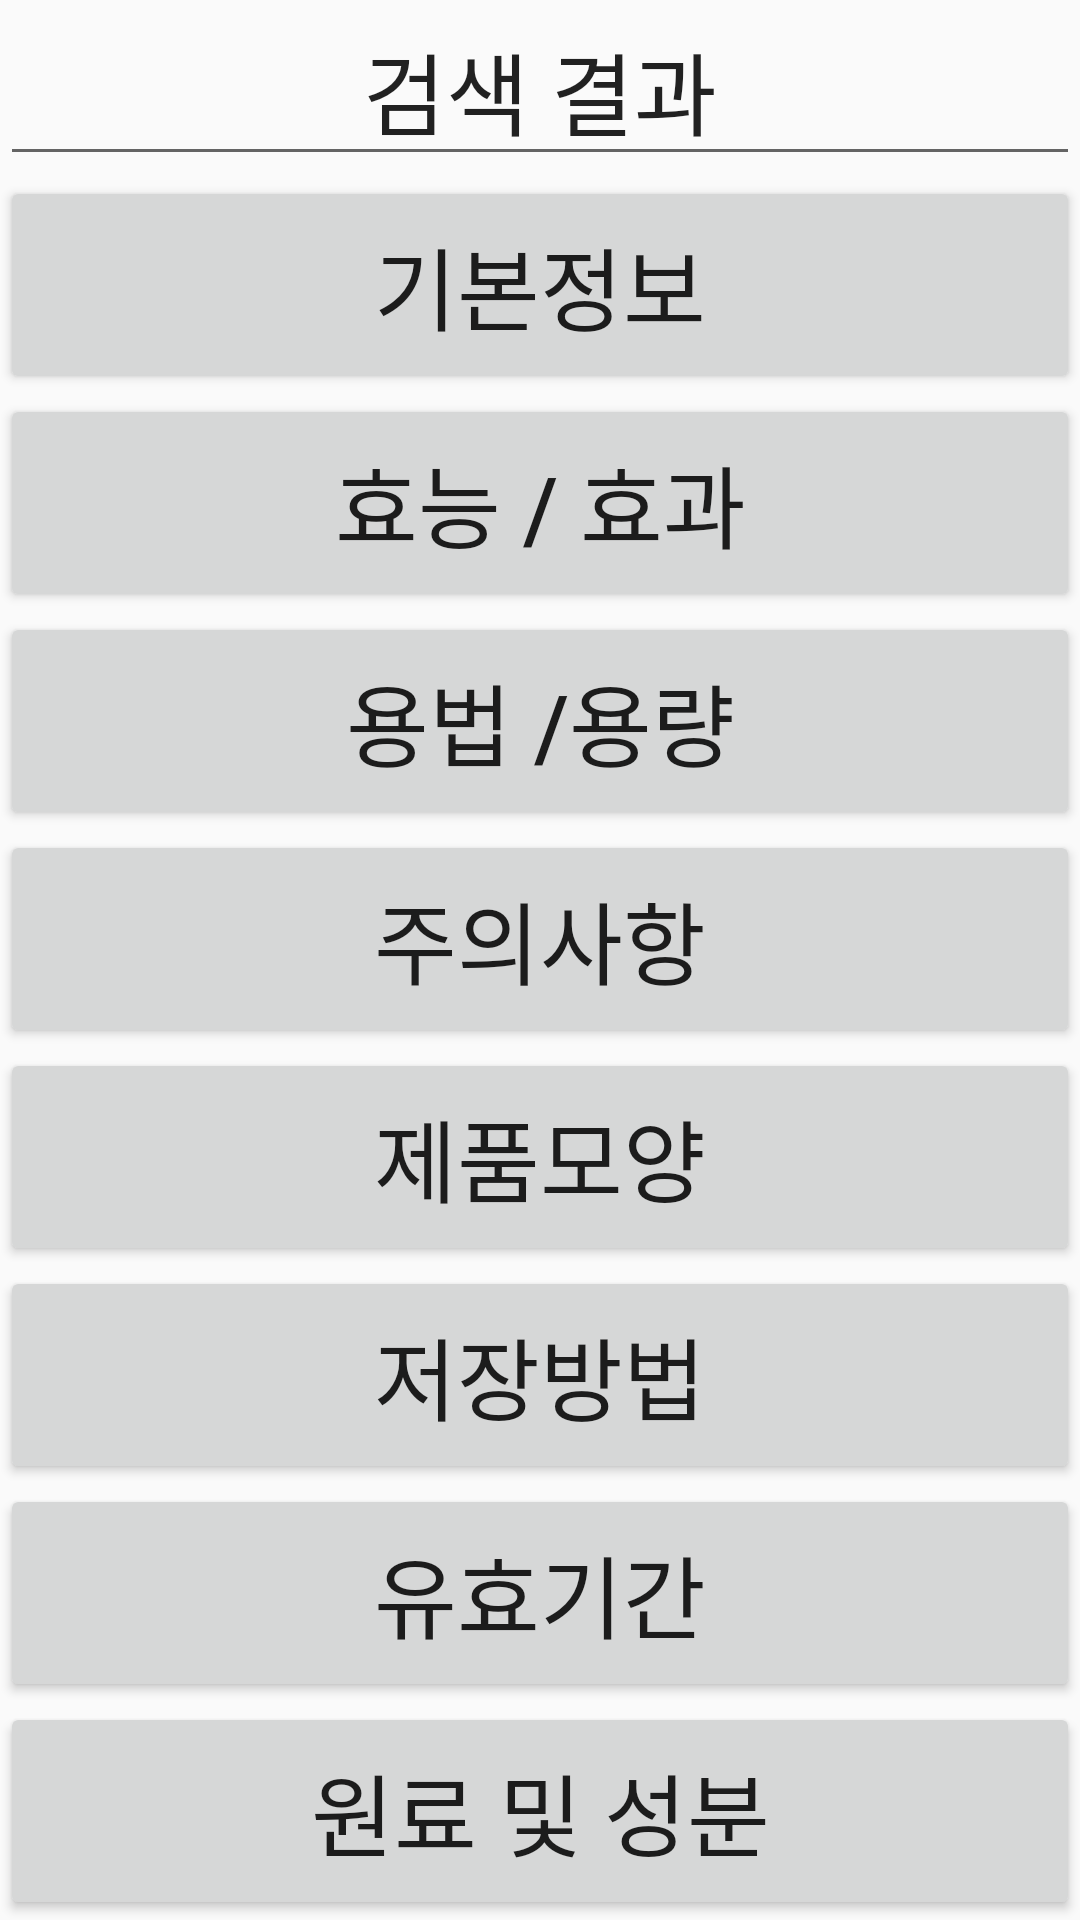

Write the Android layout XML for this screen, with the resource values it uses.
<!-- AndroidManifest.xml: application theme AppTheme -->
<!-- res/layout/activity_search_list.xml -->
<?xml version="1.0" encoding="utf-8"?>
<LinearLayout xmlns:android="http://schemas.android.com/apk/res/android"
    xmlns:app="http://schemas.android.com/apk/res-auto"
    xmlns:tools="http://schemas.android.com/tools"
    android:layout_width="match_parent"
    android:layout_height="match_parent"
    android:orientation="vertical"
    tools:context=".Search_ResultList">

    <EditText
        android:id="@+id/editText4"
        android:layout_width="match_parent"
        android:layout_height="117dp"
        android:layout_weight="1"
        android:ems="10"
        android:gravity="center"
        android:inputType="textPersonName"
        android:text="검색 결과"
        android:textSize="30sp" />

    <LinearLayout
        android:layout_width="match_parent"
        android:layout_height="match_parent"
        android:layout_weight="1"
        android:orientation="vertical">

        <Button
            android:id="@+id/result_btn1"
            android:layout_width="match_parent"
            android:layout_height="0dp"
            android:layout_weight="1"
            android:text="기본정보"
            android:textSize="30sp" />

        <Button
            android:id="@+id/result_btn2"
            android:layout_width="match_parent"
            android:layout_height="0dp"
            android:layout_weight="1"
            android:text="효능 / 효과"
            android:textSize="30sp" />

        <Button
            android:id="@+id/result_btn3"
            android:layout_width="match_parent"
            android:layout_height="0dp"
            android:layout_weight="1"
            android:text="용법 /용량"
            android:textSize="30sp" />

        <Button
            android:id="@+id/result_btn4"
            android:layout_width="match_parent"
            android:layout_height="0dp"
            android:layout_weight="1"
            android:text="주의사항"
            android:textSize="30sp" />

        <Button
            android:id="@+id/result_btn5"
            android:layout_width="match_parent"
            android:layout_height="0dp"
            android:layout_weight="1"
            android:text="제품모양"
            android:textSize="30sp" />

        <Button
            android:id="@+id/result_btn6"
            android:layout_width="match_parent"
            android:layout_height="0dp"
            android:layout_weight="1"
            android:text="저장방법"
            android:textSize="30sp" />

        <Button
            android:id="@+id/result_btn7"
            android:layout_width="match_parent"
            android:layout_height="0dp"
            android:layout_weight="1"
            android:text="유효기간"
            android:textSize="30sp" />

        <Button
            android:id="@+id/result_btn8"
            android:layout_width="match_parent"
            android:layout_height="0dp"
            android:layout_weight="1"
            android:text="원료 및 성분"
            android:textSize="30sp" />
    </LinearLayout>
</LinearLayout>
<!-- resources referenced by this layout -->
<resources>
  <style name="AppTheme" parent="Theme.AppCompat.Light.DarkActionBar">
          
          <item name="colorPrimary">@color/colorPrimary</item>
          <item name="colorPrimaryDark">@color/colorPrimaryDark</item>
          <item name="colorAccent">@color/colorAccent</item>
      </style>
  <!-- not gathered from this repository: default colours our renderer supplied (Android Studio template values) -->
  <color name="colorPrimary">#FF6200EE</color>
  <color name="colorPrimaryDark">#FF3700B3</color>
  <color name="colorAccent">#FF03DAC5</color>
</resources>
